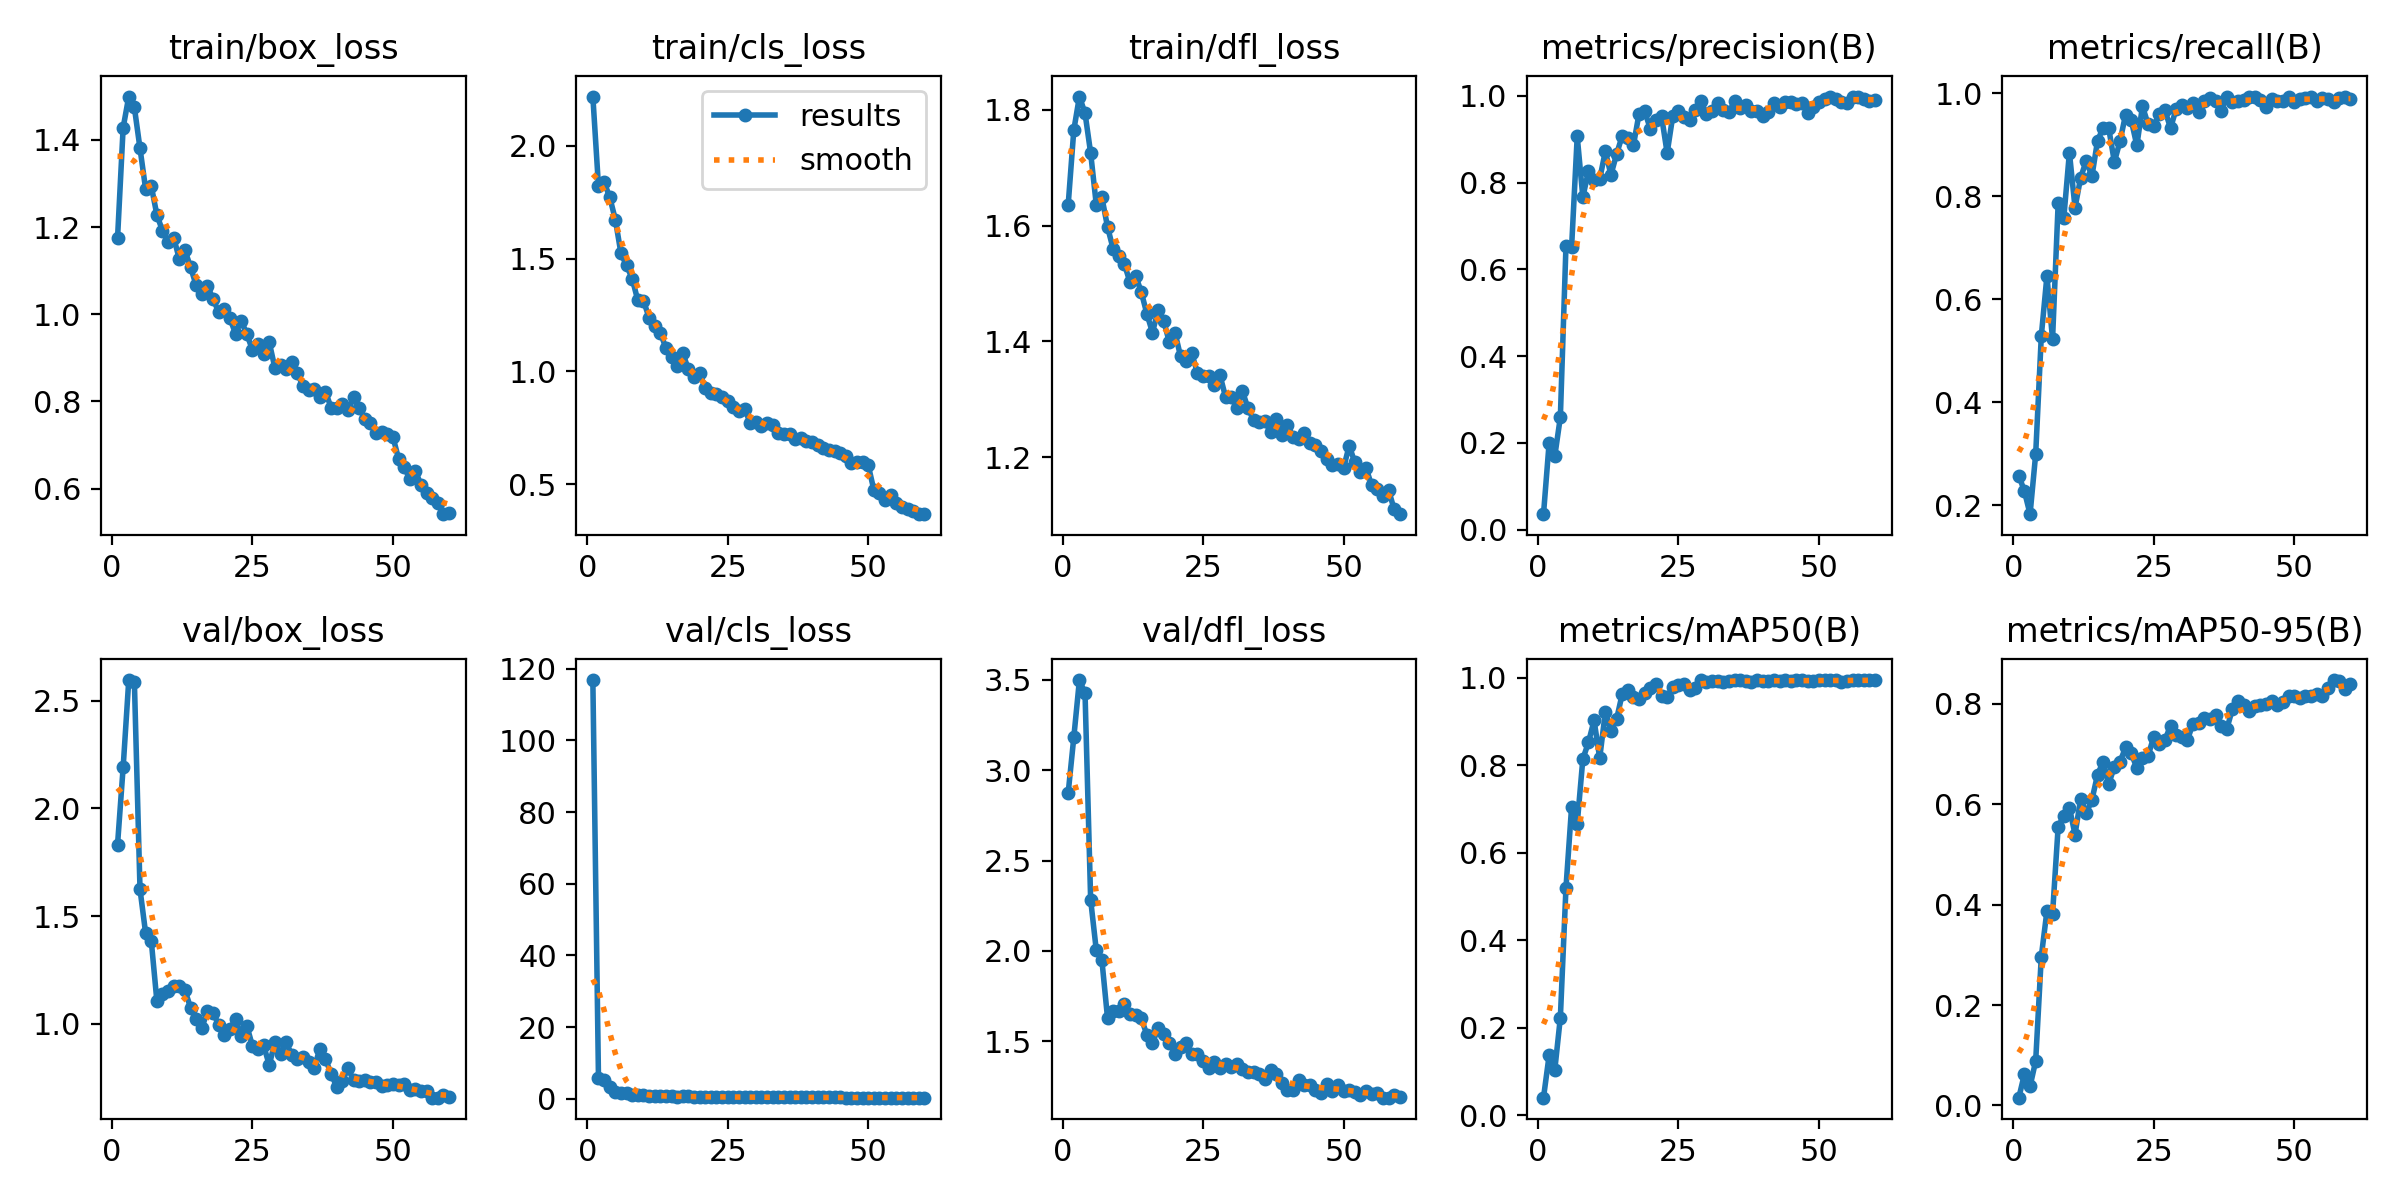

The file beside this chart, header and first rows:
epoch, train/box_loss, train/cls_loss, train/dfl_loss, metrics/precision(B), metrics/recall(B), metrics/mAP50(B), metrics/mAP50-95(B), val/box_loss, val/cls_loss, val/dfl_loss, lr/pg0, lr/pg1, lr/pg2
1, 1.174, 2.219, 1.636, 0.03564, 0.258, 0.03971, 0.01557, 1.831, 116.9, 2.873, 0.0004696, 0.0004696, 0.0004696
2, 1.428, 1.821, 1.765, 0.1997, 0.2274, 0.1364, 0.06265, 2.19, 5.903, 3.181, 0.0009304, 0.0009304, 0.0009304
3, 1.499, 1.839, 1.823, 0.1688, 0.183, 0.1023, 0.03824, 2.595, 5.117, 3.498, 0.001375, 0.001375, 0.001375
4, 1.474, 1.773, 1.794, 0.2594, 0.2996, 0.223, 0.08873, 2.586, 3.22, 3.425, 0.001358, 0.001358, 0.001358
5, 1.381, 1.673, 1.725, 0.6546, 0.5292, 0.5202, 0.2965, 1.625, 1.915, 2.282, 0.001358, 0.001358, 0.001358
6, 1.287, 1.523, 1.636, 0.6516, 0.6456, 0.7047, 0.3871, 1.421, 1.595, 2.004, 0.001335, 0.001335, 0.001335
7, 1.295, 1.47, 1.649, 0.9066, 0.5224, 0.6663, 0.3813, 1.386, 1.526, 1.948, 0.001311, 0.001311, 0.001311
8, 1.228, 1.411, 1.598, 0.7665, 0.7869, 0.8144, 0.5551, 1.107, 1.098, 1.629, 0.001288, 0.001288, 0.001288
9, 1.192, 1.315, 1.56, 0.8269, 0.7582, 0.8524, 0.5763, 1.139, 1.057, 1.665, 0.001264, 0.001264, 0.001264
10, 1.167, 1.314, 1.547, 0.807, 0.8853, 0.9028, 0.593, 1.153, 0.9233, 1.667, 0.00124, 0.00124, 0.00124
11, 1.175, 1.238, 1.534, 0.8078, 0.7782, 0.8165, 0.5392, 1.174, 0.8856, 1.704, 0.001217, 0.001217, 0.001217
12, 1.127, 1.199, 1.502, 0.8726, 0.8365, 0.9212, 0.6103, 1.175, 0.8134, 1.651, 0.001193, 0.001193, 0.001193
13, 1.147, 1.171, 1.514, 0.818, 0.8694, 0.8786, 0.582, 1.156, 0.8085, 1.643, 0.00117, 0.00117, 0.00117
14, 1.108, 1.104, 1.486, 0.8656, 0.839, 0.9053, 0.608, 1.075, 0.853, 1.626, 0.001146, 0.001146, 0.001146
15, 1.066, 1.063, 1.448, 0.908, 0.9078, 0.9626, 0.6582, 1.024, 0.6398, 1.537, 0.001123, 0.001123, 0.001123
16, 1.047, 1.025, 1.415, 0.9035, 0.9335, 0.9732, 0.6841, 0.9824, 0.5923, 1.489, 0.001099, 0.001099, 0.001099
17, 1.065, 1.08, 1.454, 0.8862, 0.9322, 0.9571, 0.6405, 1.058, 0.6616, 1.573, 0.001075, 0.001075, 0.001075
18, 1.035, 1.01, 1.435, 0.9589, 0.8671, 0.951, 0.6742, 1.05, 0.7212, 1.543, 0.001052, 0.001052, 0.001052
19, 1.006, 0.974, 1.399, 0.9647, 0.9072, 0.9644, 0.6842, 0.9972, 0.5422, 1.493, 0.001028, 0.001028, 0.001028
20, 1.012, 0.9906, 1.415, 0.9247, 0.9591, 0.9779, 0.7128, 0.9484, 0.5499, 1.433, 0.001005, 0.001005, 0.001005
21, 0.9905, 0.9266, 1.374, 0.9445, 0.9482, 0.9858, 0.7007, 0.9747, 0.5541, 1.466, 0.000981, 0.000981, 0.000981
22, 0.9557, 0.9047, 1.367, 0.9536, 0.8991, 0.9581, 0.6721, 1.024, 0.5572, 1.489, 0.0009574, 0.0009574, 0.0009574
23, 0.9851, 0.8993, 1.379, 0.8684, 0.9752, 0.9559, 0.692, 0.9438, 0.5664, 1.428, 0.0009338, 0.0009338, 0.0009338
24, 0.9552, 0.8859, 1.346, 0.9535, 0.9401, 0.9786, 0.6955, 0.992, 0.5309, 1.432, 0.0009103, 0.0009103, 0.0009103
25, 0.9182, 0.868, 1.34, 0.9651, 0.9369, 0.984, 0.7341, 0.8979, 0.4987, 1.389, 0.0008867, 0.0008867, 0.0008867
26, 0.9324, 0.8404, 1.34, 0.9519, 0.9609, 0.985, 0.7204, 0.8854, 0.4801, 1.353, 0.0008631, 0.0008631, 0.0008631
27, 0.9083, 0.8243, 1.325, 0.9442, 0.967, 0.9733, 0.7275, 0.9, 0.4978, 1.385, 0.0008395, 0.0008395, 0.0008395
28, 0.9356, 0.8339, 1.342, 0.9683, 0.9327, 0.9773, 0.7561, 0.809, 0.4582, 1.351, 0.000816, 0.000816, 0.000816
29, 0.8769, 0.7711, 1.304, 0.9878, 0.9705, 0.9944, 0.7382, 0.9168, 0.4453, 1.376, 0.0007924, 0.0007924, 0.0007924
30, 0.8846, 0.7741, 1.304, 0.9589, 0.9775, 0.9899, 0.7335, 0.8608, 0.4425, 1.357, 0.0007688, 0.0007688, 0.0007688
31, 0.874, 0.7575, 1.285, 0.9644, 0.9723, 0.9929, 0.728, 0.9144, 0.4417, 1.375, 0.0007452, 0.0007452, 0.0007452
32, 0.8905, 0.7688, 1.315, 0.9834, 0.9811, 0.9936, 0.7603, 0.8563, 0.4376, 1.348, 0.0007216, 0.0007216, 0.0007216
33, 0.8645, 0.7629, 1.284, 0.9669, 0.9635, 0.9902, 0.7611, 0.836, 0.4259, 1.333, 0.0006981, 0.0006981, 0.0006981
34, 0.8357, 0.7275, 1.265, 0.9622, 0.986, 0.9934, 0.7711, 0.8444, 0.4268, 1.329, 0.0006745, 0.0006745, 0.0006745
35, 0.8275, 0.7218, 1.261, 0.9876, 0.9914, 0.9947, 0.7695, 0.8239, 0.395, 1.322, 0.0006509, 0.0006509, 0.0006509
36, 0.8289, 0.7209, 1.263, 0.9723, 0.985, 0.9942, 0.7777, 0.7962, 0.3933, 1.289, 0.0006273, 0.0006273, 0.0006273
37, 0.8108, 0.7019, 1.244, 0.9787, 0.9667, 0.9918, 0.7545, 0.8852, 0.4063, 1.341, 0.0006038, 0.0006038, 0.0006038
38, 0.8228, 0.7021, 1.266, 0.9657, 0.994, 0.9907, 0.7493, 0.8376, 0.4025, 1.318, 0.0005802, 0.0005802, 0.0005802
39, 0.7855, 0.6907, 1.238, 0.9651, 0.9828, 0.9942, 0.789, 0.768, 0.4047, 1.27, 0.0005566, 0.0005566, 0.0005566
40, 0.786, 0.6849, 1.257, 0.9545, 0.9863, 0.9931, 0.8053, 0.7089, 0.3678, 1.232, 0.000533, 0.000533, 0.000533
41, 0.7945, 0.6721, 1.235, 0.9624, 0.9876, 0.9925, 0.7974, 0.7361, 0.3791, 1.233, 0.0005094, 0.0005094, 0.0005094
42, 0.7795, 0.6588, 1.231, 0.984, 0.994, 0.9948, 0.7862, 0.7938, 0.3667, 1.283, 0.0004859, 0.0004859, 0.0004859
43, 0.8093, 0.6516, 1.242, 0.9739, 0.994, 0.992, 0.7946, 0.7397, 0.3778, 1.259, 0.0004623, 0.0004623, 0.0004623
44, 0.7846, 0.6475, 1.226, 0.9871, 0.9865, 0.9944, 0.7972, 0.733, 0.3681, 1.259, 0.0004387, 0.0004387, 0.0004387
45, 0.7605, 0.6365, 1.221, 0.9871, 0.9737, 0.9924, 0.7986, 0.74, 0.3791, 1.23, 0.0004151, 0.0004151, 0.0004151
46, 0.7504, 0.6244, 1.21, 0.9821, 0.9898, 0.9941, 0.8051, 0.7311, 0.3555, 1.216, 0.0003916, 0.0003916, 0.0003916
47, 0.7268, 0.5947, 1.197, 0.9831, 0.985, 0.9941, 0.7968, 0.7304, 0.3557, 1.265, 0.000368, 0.000368, 0.000368
48, 0.7304, 0.5985, 1.186, 0.9613, 0.985, 0.9924, 0.8033, 0.7115, 0.3453, 1.226, 0.0003444, 0.0003444, 0.0003444
49, 0.7256, 0.6, 1.189, 0.9741, 0.994, 0.9934, 0.8157, 0.7178, 0.3456, 1.261, 0.0003208, 0.0003208, 0.0003208
50, 0.7191, 0.5832, 1.182, 0.9849, 0.9835, 0.994, 0.8142, 0.7213, 0.3383, 1.226, 0.0002972, 0.0002972, 0.0002972
51, 0.6689, 0.4738, 1.22, 0.9933, 0.9895, 0.9948, 0.8104, 0.7175, 0.3506, 1.232, 0.0002737, 0.0002737, 0.0002737
52, 0.6503, 0.4589, 1.191, 0.9986, 0.9915, 0.995, 0.8152, 0.7229, 0.3409, 1.22, 0.0002501, 0.0002501, 0.0002501
53, 0.6217, 0.4275, 1.174, 0.9922, 0.994, 0.9949, 0.8145, 0.6919, 0.3382, 1.204, 0.0002265, 0.0002265, 0.0002265
54, 0.6402, 0.4517, 1.181, 0.9853, 0.985, 0.9908, 0.8199, 0.6972, 0.3226, 1.227, 0.0002029, 0.0002029, 0.0002029
55, 0.609, 0.4164, 1.152, 0.9842, 0.9904, 0.994, 0.8148, 0.6893, 0.345, 1.21, 0.0001793, 0.0001793, 0.0001793
56, 0.5909, 0.4003, 1.146, 0.9964, 0.9885, 0.9948, 0.8316, 0.6875, 0.3235, 1.213, 0.0001558, 0.0001558, 0.0001558
57, 0.5787, 0.389, 1.133, 0.9979, 0.984, 0.9943, 0.8468, 0.6584, 0.3115, 1.188, 0.0001322, 0.0001322, 0.0001322
58, 0.5664, 0.38, 1.144, 0.9931, 0.9914, 0.994, 0.8449, 0.6579, 0.3115, 1.188, 0.0001086, 0.0001086, 0.0001086
59, 0.5416, 0.3664, 1.11, 0.9879, 0.994, 0.9947, 0.8284, 0.6725, 0.3159, 1.206, 8.5026e-05, 8.5026e-05, 8.5026e-05
60, 0.5437, 0.3673, 1.102, 0.9896, 0.9896, 0.9947, 0.8394, 0.6628, 0.3101, 1.193, 6.1447e-05, 6.1447e-05, 6.1447e-05
